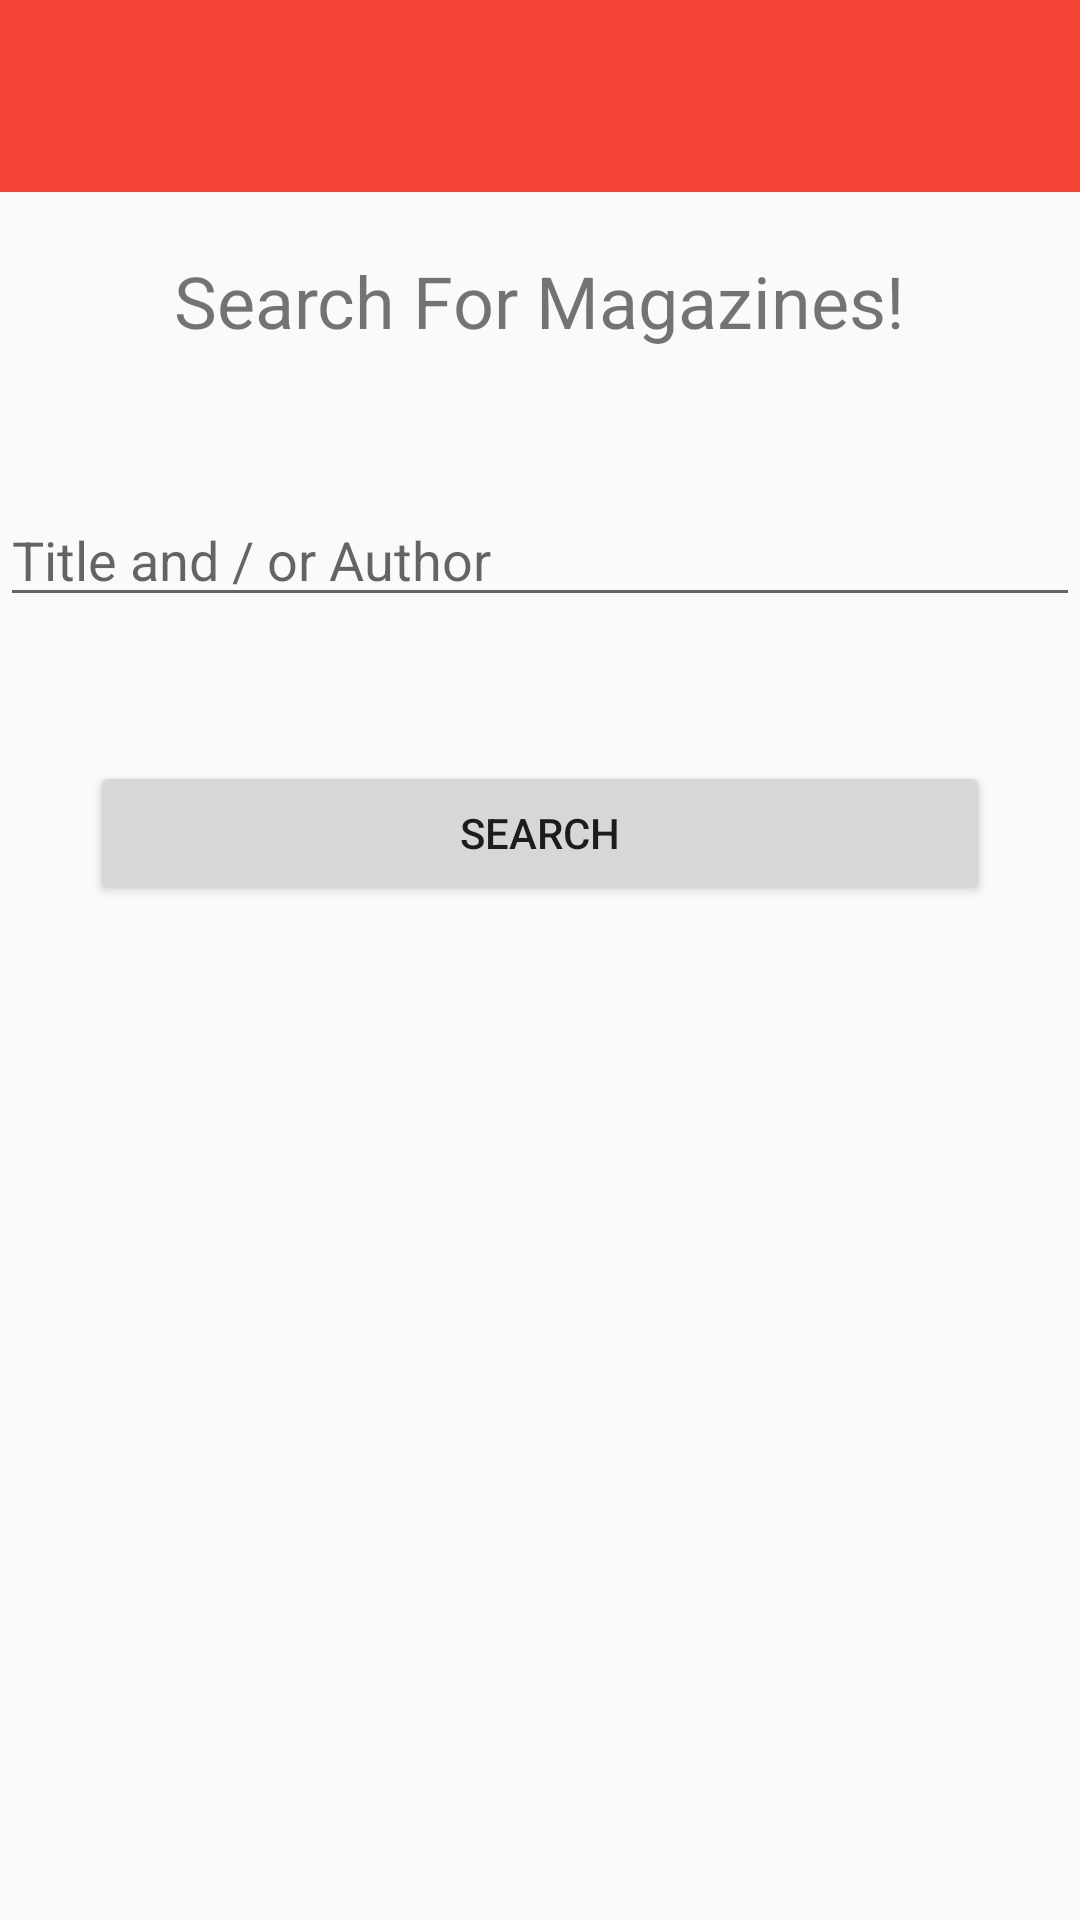

Write the Android layout XML for this screen, with the resource values it uses.
<!-- AndroidManifest.xml: application theme AppTheme -->
<!-- res/layout/activity_magazines1.xml -->
<RelativeLayout xmlns:android="http://schemas.android.com/apk/res/android"
    xmlns:tools="http://schemas.android.com/tools"
    android:layout_width="match_parent"
    android:layout_height="match_parent"
    tools:context="com.example.example.library.Magazines1Activity">


    <include
        android:id="@+id/app_bar"
        layout="@layout/app_bar" />


    <TextView
        android:id="@+id/main_textview"
        android:layout_width="wrap_content"
        android:layout_height="wrap_content"
        android:layout_below="@+id/app_bar"
        android:layout_centerHorizontal="true"
        android:layout_marginTop="20dp"
        android:text="@string/textview5"
        android:textSize="24dp" />
    
    <EditText
        android:id="@+id/main_edittext"
        android:layout_width="match_parent"
        android:layout_height="wrap_content"
        android:layout_below="@+id/main_textview"
        android:layout_centerHorizontal="true"
        android:layout_marginTop="48dp"
        android:hint="@string/hint" />
    


    
    
    
    
    
    
    

    
    

    <Button
        android:id="@+id/main_button"
        android:layout_width="300dp"
        android:layout_height="48dp"
        android:layout_below="@+id/main_edittext"
        android:layout_centerHorizontal="true"
        android:layout_marginTop="48dp"
        android:text="@string/button" />
    


    


</RelativeLayout>
<!-- res/layout/app_bar.xml (included above) -->
<?xml version="1.0" encoding="utf-8"?>
<android.support.v7.widget.Toolbar xmlns:android="http://schemas.android.com/apk/res/android"
    xmlns:app="http://schemas.android.com/apk/res-auto"

    android:layout_width="match_parent"
    android:layout_height="64dp"
    android:background="@color/primaryColor"

    app:theme="@style/MyCustomToolbarTheme"
    app:popupTheme="@style/ThemeOverlay.AppCompat.Dark">




</android.support.v7.widget.Toolbar>
<!-- resources referenced by this layout -->
<resources>
  <color name="primaryColor">#F44336</color>
  <string name="button">Search</string>
  <string name="hint">    Title    and / or   Author</string>
  <string name="textview5">Search For Magazines!</string>
  <style name="MyCustomToolbarTheme" parent="ThemeOverlay.AppCompat.Light">
          <item name="android:textColorPrimary">@color/primaryTextColor</item>
      </style>
  <style name="AppTheme" parent="AppTheme.Base">
          
  
      </style>
  <color name="primaryTextColor">#212121</color>
  <style name="AppTheme.Base" parent="Theme.AppCompat.Light.NoActionBar">
          <item name="colorPrimary">@color/primaryColor</item>
          <item name="colorPrimaryDark">@color/primaryColorDark</item>
          <item name="colorAccent">@color/accentColor</item>
      </style>
  <color name="primaryColorDark">#D32F2F</color>
  <color name="accentColor">#FF5722</color>
</resources>
